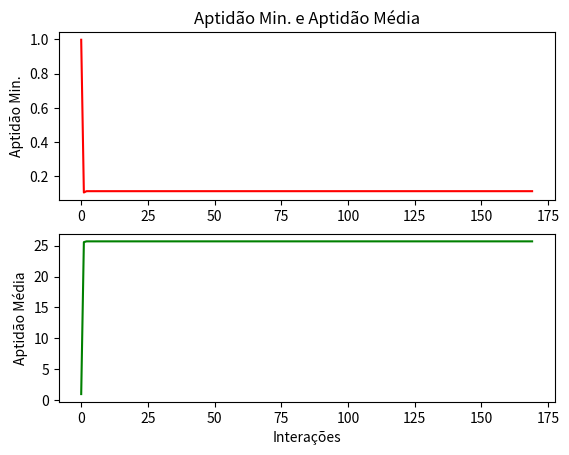

The script that saved this image:
import numpy as np
import matplotlib.pyplot as plt
from random import uniform, seed, random
from time import time
from functools import reduce
import operator
import pandas as pd


class AuxiliaryClass(object):
    def __init__(self):
        ...

    def define_seed(self, _seed=time()):
        print("Seed: ", _seed)
        seed(_seed)

    def generate_population(self, indiv_number, dimensions):
        populations = []
        i = 0
        while i < dimensions:
            population = []

            for individual in range(indiv_number):
                population.append(uniform(0, 0.001))

            populations.append(population)
            i += 1

        return populations

    def func_cost(self, x, y):
        return (1 - x)**2 + 100*(y - x**2)**2

    def plot_poits(self,
                   data_1,
                   data_2,
                   title="Custo e Resultado",
                   label_1="Custo",
                   label_2="Soluções"
                   ):
        df = pd.DataFrame({"custo": data_1, "resultado": data_2})
        plt.subplot(211)
        plt.plot("custo", data=df, color="red")
        plt.title(title)
        plt.ylabel(label_1)

        plt.subplot(212)
        plt.plot("resultado", data=df, color="green")
        plt.xlabel("Interações")
        plt.ylabel(label_2)
        plt.show()


class PSOClass(object):
    def __init__(self):
        self.aux = AuxiliaryClass()

    def runPSO(self, particles, max_it, AC1, AC2, v_min, v_max, dimensions):
        x = 0
        it = 0
        it_repeat = 0
        best_aptitude_indv = [0] * particles
        best_neighbor = [0] * particles
        flocks_history = []
        speeds_history = []
        min_aptitudes = []
        avg_aptitudes = []

        flocks = self.aux.generate_population(particles, dimensions)
        speeds = self.generate_speed(flocks, v_min, v_max)

        while it < max_it:
            i = 0

            if (it > 2):
                it_repeat += 1 if (avg_aptitudes[-1]
                                   == avg_aptitudes[-2]) else 0

            if (it_repeat == round(max_it/3)):
                print("(GN) Motivo de parada: Sem melhorias!")
                break

            aptitudes = self.calculate_aptitudes(flocks, dimensions)

            i_x = next(
                ('break' for elem in flocks[0] if elem > 5 or elem < -5), None)
            i_y = next(
                ('break' for elem in flocks[1] if elem > 5 or elem < -5), None)
            if i_x or i_y:
                print("(GN) Motivo de parada: Individuo superou o limite!")
                break

            while i < len(flocks[0]):
                best_aptitude_indv[i] = self.get_best_indv_apt(
                    best_aptitude_indv, aptitudes, i)

                neighbors = self.get_neighbors(flocks, i)
                best_neighbor[i] = flocks[0].index(
                    self.get_best_neightbor(neighbors)[0])

                speeds = self.update_speeds(
                    v_min, v_max, speeds, flocks, best_aptitude_indv[best_neighbor[i]], best_aptitude_indv[i], AC1, AC2, i)
                flocks = self.update_movement(flocks, speeds, i)

                i += 1

            flocks_history.append(flocks)
            speeds_history.append(speeds)
            avg_aptitudes.append(
                (reduce(operator.add, aptitudes)/len(aptitudes)))
            min_aptitudes.append(min(aptitudes))
            it += 1

        finished_time = time()
        best_values = flocks_history[min_aptitudes.index(min(min_aptitudes))]

        self.aux.plot_poits(min_aptitudes,
                            avg_aptitudes,
                            "Aptidão Min. e Aptidão Média",
                            "Aptidão Min.",
                            "Aptidão Média"
                            )

        return min(best_values[0]), min(best_values[1]), round(self.aux.func_cost(min(best_values[0]), min(best_values[1])), 2), finished_time

    def generate_speed(self, flock, v_min, v_max):
        flocks_speeds = []
        idx_1 = 0

        while idx_1 < len(flock):
            speeds = []
            idx_2 = 0

            while idx_2 < len(flock[idx_1]):
                speeds.append(uniform(v_min, v_max))
                idx_2 += 1
            flocks_speeds.append(speeds)
            idx_1 += 1

        return flocks_speeds

    def calculate_aptitudes(self, flocks, dimensions):
        aptitudes = []
        i = 0

        while i < len(flocks[0]):
            aptitudes.append(self.aux.func_cost(flocks[0][i], flocks[1][i]))
            i += 1
        return aptitudes

    def get_best_indv_apt(self, best_aptitude, aptitudes, index):
        return aptitudes[index] if aptitudes[index] < best_aptitude[index] else best_aptitude[index]

    def get_neighbors(self, flock, index):
        neighbors_x = []
        neighbors_y = []

        if index == 0:
            neighbors_x.append(flock[0][-1])
            neighbors_y.append(flock[1][-1])

            neighbors_x.append(flock[0][index + 1])
            neighbors_y.append(flock[1][index + 1])
        elif (index == len(flock[0]) - 1):
            neighbors_x.append(flock[0][0])
            neighbors_y.append(flock[1][0])

            neighbors_x.append(flock[0][index - 1])
            neighbors_y.append(flock[1][index - 1])
        else:
            neighbors_x.append(flock[0][index - 1])
            neighbors_y.append(flock[1][index - 1])

            neighbors_x.append(flock[0][index + 1])
            neighbors_y.append(flock[1][index + 1])

        return [neighbors_x, neighbors_y]

    def get_best_neightbor(self, neighbors):
        return [neighbors[0][0], neighbors[1][0]] \
            if self.aux.func_cost(neighbors[0][0], neighbors[0][1]) < self.aux.func_cost(neighbors[1][0], neighbors[1][1])\
            else [neighbors[0][1], neighbors[1][1]]

    def update_speeds(self, v_min, v_max, speeds, flocks, best_neighbor, best_apt, AC1, AC2, index):
        speeds[0][index] = (speeds[0][index]) + (random() * AC1) * (best_apt - flocks[0][index]) + (
            random() * AC2) * (best_neighbor - flocks[0][index])
        speeds[1][index] = speeds[1][index] + (random() * AC1) * (best_apt - flocks[1][index]) + (
            random() * AC2) * (best_neighbor - flocks[1][index])

        speeds[0][index] = self.speed_limit(speeds[0], v_min, v_max, index)
        speeds[1][index] = self.speed_limit(speeds[1], v_min, v_max, index)
        return speeds

    def speed_limit(self, speeds, v_min, v_max, index):
        if speeds[index] < v_min:
            return v_min
        elif speeds[index] > v_max:
            return v_max
        else:
            return speeds[index]

    def update_movement(self, flocks, speeds, index):
        flocks[0][index] = flocks[0][index] + speeds[0][index]
        flocks[1][index] = flocks[1][index] + speeds[1][index]
        return flocks


class ACOClass(object):
    def __init__(self):
        self.aux = AuxiliaryClass()

    def run_ACO(self):
        ...


def main():
    aux = AuxiliaryClass()
    pso = PSOClass()
    (n_indiv, max_it, AC1, AC2, v_min, v_max, dimensions) = (
        20, 500, 2.05, 2.05, 0, 1, 2)
    aux.define_seed()

    start_time = time()
    (best_x, best_y, cost, end_time) = pso.runPSO(
        n_indiv, max_it, AC1, AC2, v_min, v_max, dimensions)

    exec_time = end_time - start_time
    print("Tempo: ", exec_time)
    print("Individuo (X): ", best_x)
    print("Individuo (Y): ", best_y)
    print("f(x,y): ", cost)


if __name__ == "__main__":
    main()
